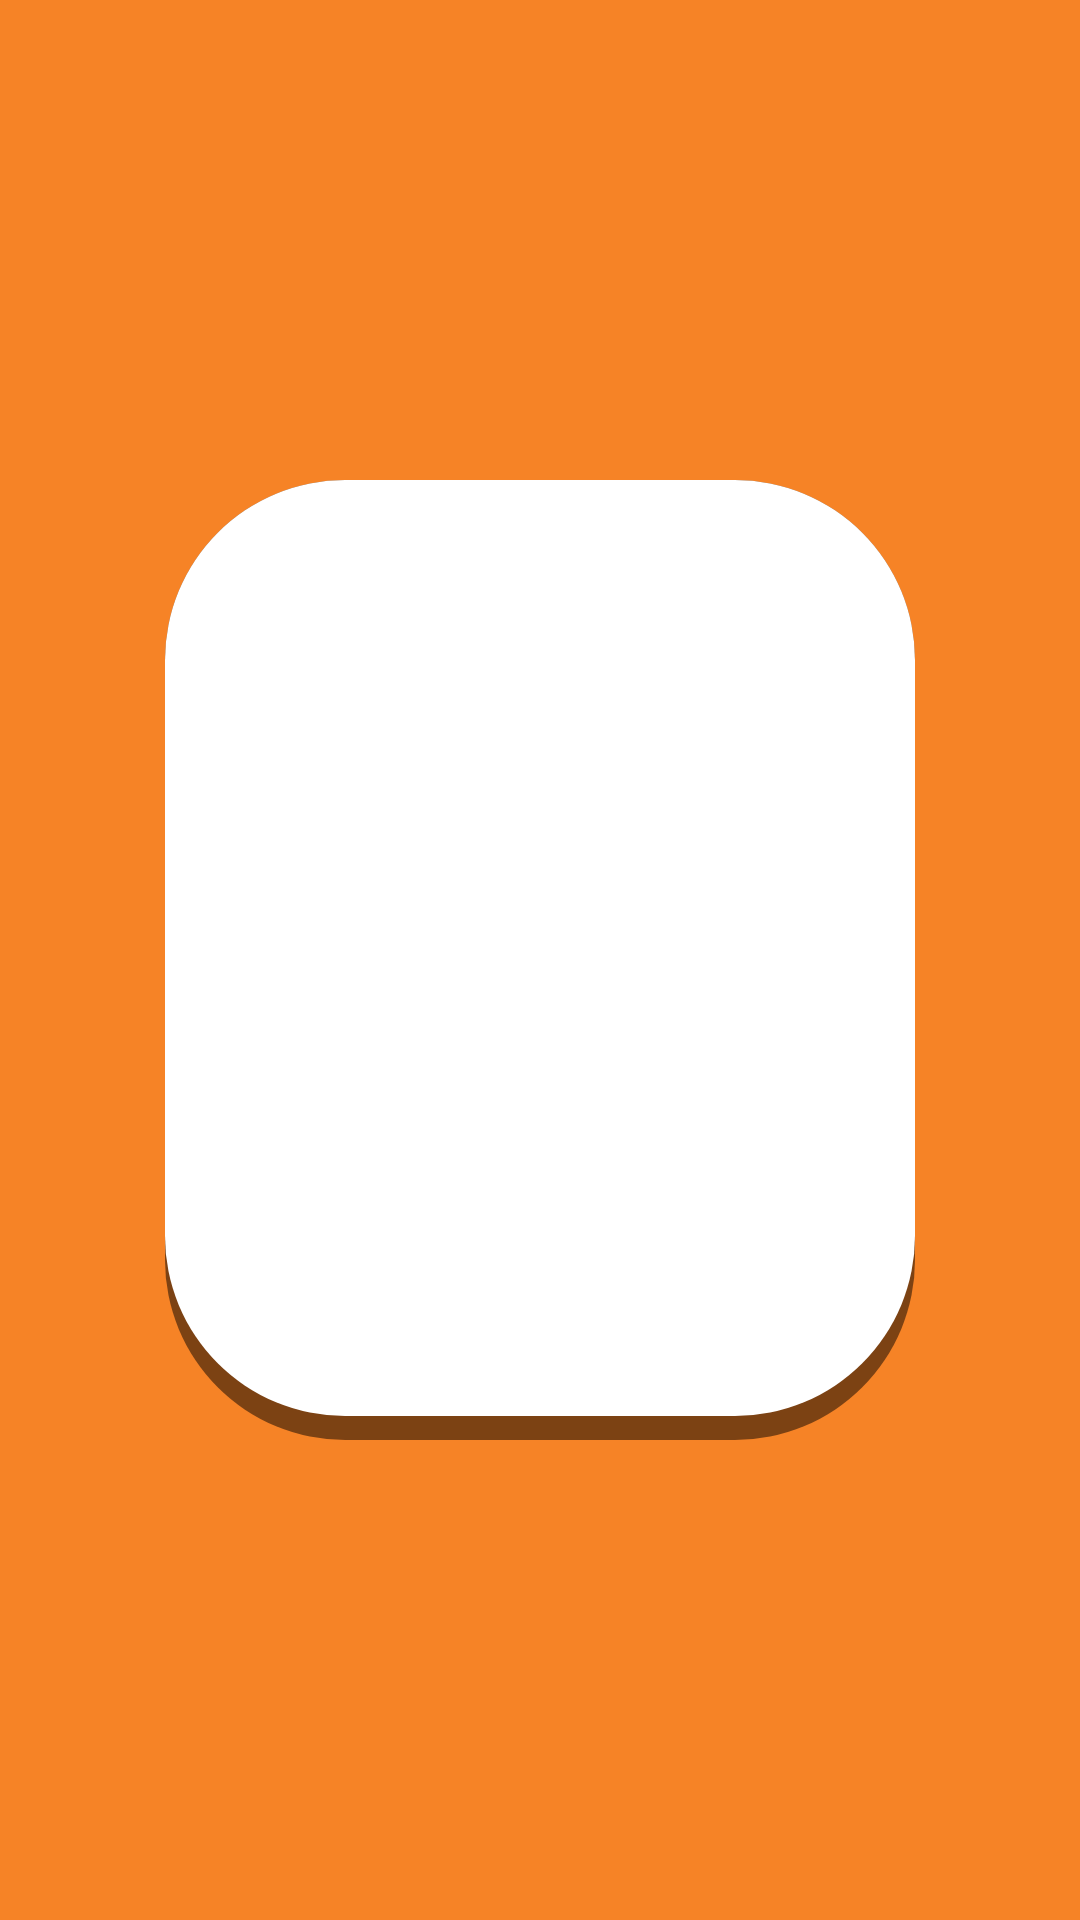

Reconstruct the res/layout file that produces this screen, plus the resources it refers to.
<!-- AndroidManifest.xml: application theme Theme.CodeLandApp -->
<!-- res/layout/activity_splash_screen.xml -->
<?xml version="1.0" encoding="utf-8"?>
<RelativeLayout xmlns:android="http://schemas.android.com/apk/res/android"
    xmlns:app="http://schemas.android.com/apk/res-auto"
    xmlns:tools="http://schemas.android.com/tools"
    android:id="@+id/main"
    android:layout_width="match_parent"
    android:layout_height="match_parent"
    android:background="#F68326"
    tools:context=".ui.SplashScreenActivity">


    <LinearLayout
        android:id="@+id/ll_codeland"
        android:layout_width="250dp"
        android:layout_height="320dp"
        android:layout_centerInParent="true"
        android:background="@drawable/splash_bg"
        android:orientation="vertical"
        android:padding="20dp">

        <ImageView
            android:id="@+id/iv_c2"
            android:layout_width="160dp"
            android:layout_height="160dp"
            android:layout_gravity="center"
            android:scaleType="centerCrop"
            android:src="@drawable/c2" />

        <ImageView
            android:id="@+id/iv_c1"
            android:layout_width="match_parent"
            android:layout_height="110dp"
            android:layout_gravity="center"
            android:scaleType="centerCrop"
            android:src="@drawable/c1" />


    </LinearLayout>


</RelativeLayout>
<!-- resources referenced by this layout -->
<resources>
  <!-- drawable splash_bg (drawable) -->
  <?xml version="1.0" encoding="utf-8"?>
  <layer-list xmlns:android="http://schemas.android.com/apk/res/android">
      
      <item>
          <shape android:shape="rectangle">
              <solid android:color="#7F000000"/> 
              <corners android:radius="60dp"/> 
          </shape>
      </item>
      
      <item android:bottom="8dp">
          <shape android:shape="rectangle">
              <solid android:color="#ffffff"/> 
              <corners android:radius="60dp"/> 
          </shape>
      </item>
  </layer-list>
  <style name="Theme.CodeLandApp" parent="Base.Theme.CodeLandApp" />
  <style name="Base.Theme.CodeLandApp" parent="Theme.Material3.DayNight.NoActionBar">
          
          
      </style>
</resources>
